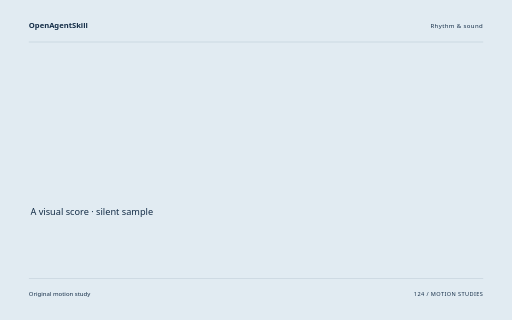
t = 0.00 s
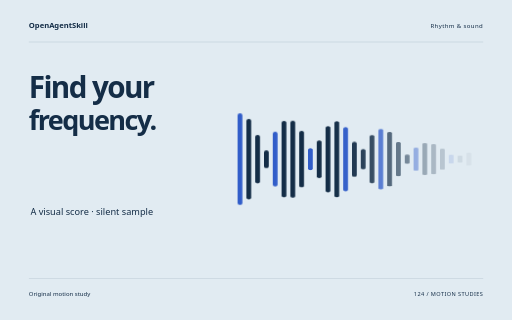
t = 1.89 s
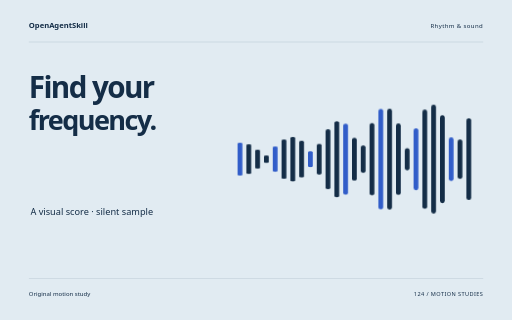
t = 3.87 s
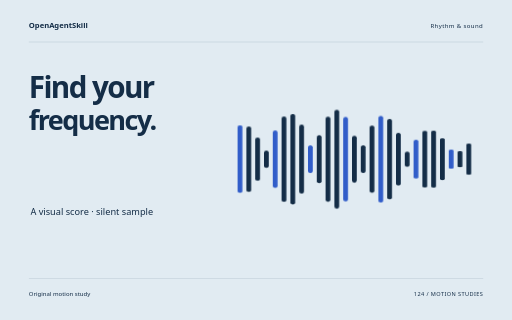
t = 5.81 s
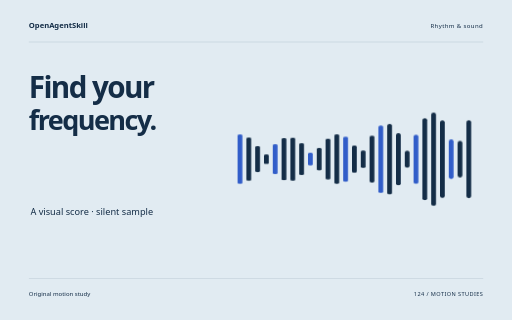
t = 6.83 s
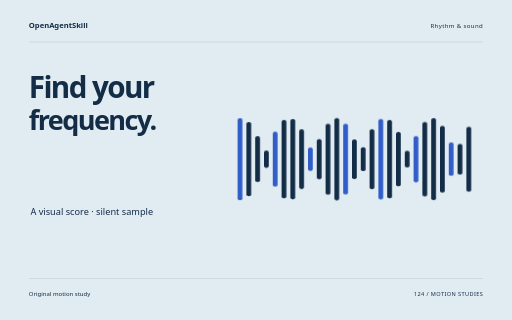
t = 9.69 s

The animated SVG that drew these frames (rendered in a browser with its animation timeline set to each time). Animation: 10 CSS @keyframes rules; one cycle of 9.69 s.

<svg xmlns="http://www.w3.org/2000/svg" width="1280" height="800" viewBox="0 0 1280 800" role="img" aria-labelledby="title"><title id="title">Find your frequency. — original Rhythm &amp; sound sample</title><style>text{font-family:system-ui,sans-serif}g{transform-box:fill-box;transform-origin:center}.rise{animation:rise 8s cubic-bezier(.2,.7,.2,1) 1 both}.float{animation:float 8s ease-in-out 1 both}.spin{animation:spin 8s ease-in-out 1 both}.turn{animation:turn 8s cubic-bezier(.2,.7,.2,1) 1 both}.orbit{animation:orbit 8s ease-in-out 1 both}.grow{transform-origin:center bottom;animation:grow 8s ease 1 both}.draw{animation:draw 8s ease 1 both}.bounce{animation:bounce 8s ease-in-out 1 both}.nod{animation:nod 8s ease-in-out 1 both}.wave{animation:wave 8s ease-in-out 1 both}@keyframes rise{0%{opacity:0;transform:translateY(38px)}13%,87%{opacity:1;transform:translateY(0)}100%{opacity:1;transform:translateY(0)}}@keyframes float{0%{opacity:0;transform:translateY(30px)}5%{opacity:1;transform:translateY(0)}55%{transform:translateY(-18px)}100%{opacity:1;transform:translateY(0)}}@keyframes spin{0%{transform:rotate(-24deg) scale(.8);opacity:0}16%{opacity:1}100%{transform:rotate(80deg) scale(1);opacity:1}}@keyframes turn{0%{transform:rotate(-95deg) scale(.2);opacity:0}23%{transform:rotate(10deg) scale(1.05);opacity:1}45%{transform:rotate(0) scale(1)}75%{transform:rotate(90deg)}100%{transform:rotate(180deg);opacity:1}}@keyframes orbit{0%{opacity:0;transform:scale(.25) rotate(-30deg)}25%{opacity:1;transform:scale(1) rotate(0)}100%{transform:scale(1) rotate(26deg);opacity:1}}@keyframes grow{0%{transform:scaleY(0)}28%,100%{transform:scaleY(1)}}@keyframes draw{0%{stroke-dashoffset:1600}55%,100%{stroke-dashoffset:0}}@keyframes bounce{0%,30%,100%{transform:translateY(0)}42%{transform:translateY(10px) scaleY(.96)}57%{transform:translateY(-42px)}73%{transform:translateY(0)}}@keyframes nod{0%,35%,100%{transform:rotate(0)}48%{transform:rotate(-10deg)}65%{transform:rotate(6deg)}}@keyframes wave{0%{transform:scaleY(.12);opacity:0}16%{opacity:1;transform:scaleY(.7)}32%{transform:scaleY(1)}48%{transform:scaleY(.3)}64%{transform:scaleY(.9)}80%{transform:scaleY(.4)}100%{transform:scaleY(.75);opacity:1}}@media(prefers-reduced-motion:reduce){*{animation:none!important}}</style><rect width="1280" height="800" fill="#E1EBF2"/><text x="72" y="70" font-size="19.00" fill="#142D47" font-weight="600">OpenAgentSkill</text><text x="1208" y="70" font-size="15.00" fill="#142D47" text-anchor="end" letter-spacing="1">Rhythm &amp; sound</text><path d="M72 105L1208 105" fill="none" stroke="#142D47" stroke-opacity=".24" /><g class="rise" style="animation-delay:0s"><text x="72" y="245" font-size="74.00" fill="#142D47" font-weight="600" letter-spacing="-4">Find your</text></g><g class="rise" style="animation-delay:0.18s"><text x="72" y="324.18" font-size="67.69" fill="#142D47" font-weight="600" letter-spacing="-4">frequency.</text></g><text x="76" y="537" font-size="23.00" fill="#142D47" >A visual score · silent sample</text><g class="wave" style="animation-delay:0s"><rect x="594" y="261.0067790405214" width="12" height="273.9864419189572" rx="6" fill="#315DC9" /></g><g class="wave" style="animation-delay:0.065s"><rect x="616" y="274.1654196202258" width="12" height="247.66916075954842" rx="6" fill="#142D47" /></g><g class="wave" style="animation-delay:0.13s"><rect x="638" y="321.28572444488356" width="12" height="153.42855111023286" rx="6" fill="#142D47" /></g><g class="wave" style="animation-delay:0.195s"><rect x="660" y="369.0441660579315" width="12" height="57.91166788413701" rx="6" fill="#142D47" /></g><g class="wave" style="animation-delay:0.26s"><rect x="682" y="306.3032832621176" width="12" height="183.39343347576488" rx="6" fill="#315DC9" /></g><g class="wave" style="animation-delay:0.325s"><rect x="704" y="267.01258259649245" width="12" height="261.9748348070151" rx="6" fill="#142D47" /></g><g class="wave" style="animation-delay:0.39s"><rect x="726" y="264.02305820072183" width="12" height="267.95388359855633" rx="6" fill="#142D47" /></g><g class="wave" style="animation-delay:0.455s"><rect x="748" y="298.3125078702009" width="12" height="199.37498425959828" rx="6" fill="#142D47" /></g><g class="wave" style="animation-delay:0.52s"><rect x="770" y="358.66572013530157" width="12" height="78.66855972939689" rx="6" fill="#315DC9" /></g><g class="wave" style="animation-delay:0.585s"><rect x="792" y="330.6573138098531" width="12" height="134.68537238029373" rx="6" fill="#142D47" /></g><g class="wave" style="animation-delay:0.65s"><rect x="814" y="279.46494264587545" width="12" height="237.07011470824906" rx="6" fill="#142D47" /></g><g class="wave" style="animation-delay:0.7150000000000001s"><rect x="836" y="260.5008958221963" width="12" height="274.99820835560735" rx="6" fill="#142D47" /></g><g class="wave" style="animation-delay:0.78s"><rect x="858" y="279.9678332676718" width="12" height="236.06433346465644" rx="6" fill="#315DC9" /></g><g class="wave" style="animation-delay:0.845s"><rect x="880" y="331.4986122541006" width="12" height="133.00277549179887" rx="6" fill="#142D47" /></g><g class="wave" style="animation-delay:0.91s"><rect x="902" y="357.7611813050066" width="12" height="80.47763738998682" rx="6" fill="#142D47" /></g><g class="wave" style="animation-delay:0.9750000000000001s"><rect x="924" y="297.6405804205689" width="12" height="200.7188391588623" rx="6" fill="#142D47" /></g><g class="wave" style="animation-delay:1.04s"><rect x="946" y="263.80351260087656" width="12" height="268.3929747982469" rx="6" fill="#315DC9" /></g><g class="wave" style="animation-delay:1.105s"><rect x="968" y="267.3172266576786" width="12" height="261.3655466846428" rx="6" fill="#142D47" /></g><g class="wave" style="animation-delay:1.17s"><rect x="990" y="307.032475619362" width="12" height="181.93504876127605" rx="6" fill="#142D47" /></g><g class="wave" style="animation-delay:1.235s"><rect x="1012" y="369.9594063396253" width="12" height="56.08118732074949" rx="6" fill="#142D47" /></g><g class="wave" style="animation-delay:1.3s"><rect x="1034" y="320.4837881794614" width="12" height="155.03242364107717" rx="6" fill="#315DC9" /></g><g class="wave" style="animation-delay:1.365s"><rect x="1056" y="273.73908043464087" width="12" height="248.52183913071823" rx="6" fill="#142D47" /></g><g class="wave" style="animation-delay:1.4300000000000002s"><rect x="1078" y="261.0954816960708" width="12" height="273.8090366078584" rx="6" fill="#142D47" /></g><g class="wave" style="animation-delay:1.495s"><rect x="1100" y="286.688393230233" width="12" height="222.62321353953402" rx="6" fill="#142D47" /></g><g class="wave" style="animation-delay:1.56s"><rect x="1122" y="342.1470211706216" width="12" height="111.7059576587568" rx="6" fill="#315DC9" /></g><g class="wave" style="animation-delay:1.625s"><rect x="1144" y="346.6677485881803" width="12" height="102.6645028236394" rx="6" fill="#142D47" /></g><g class="wave" style="animation-delay:1.69s"><rect x="1166" y="289.7305050831451" width="12" height="216.53898983370976" rx="6" fill="#142D47" /></g><path d="M72 696L1208 696" fill="none" stroke="#142D47" stroke-opacity=".24" /><text x="72" y="739" font-size="15.00" fill="#142D47" >Original motion study</text><text x="1208" y="739" font-size="14.00" fill="#142D47" text-anchor="end" letter-spacing="1">124 / MOTION STUDIES</text></svg>
